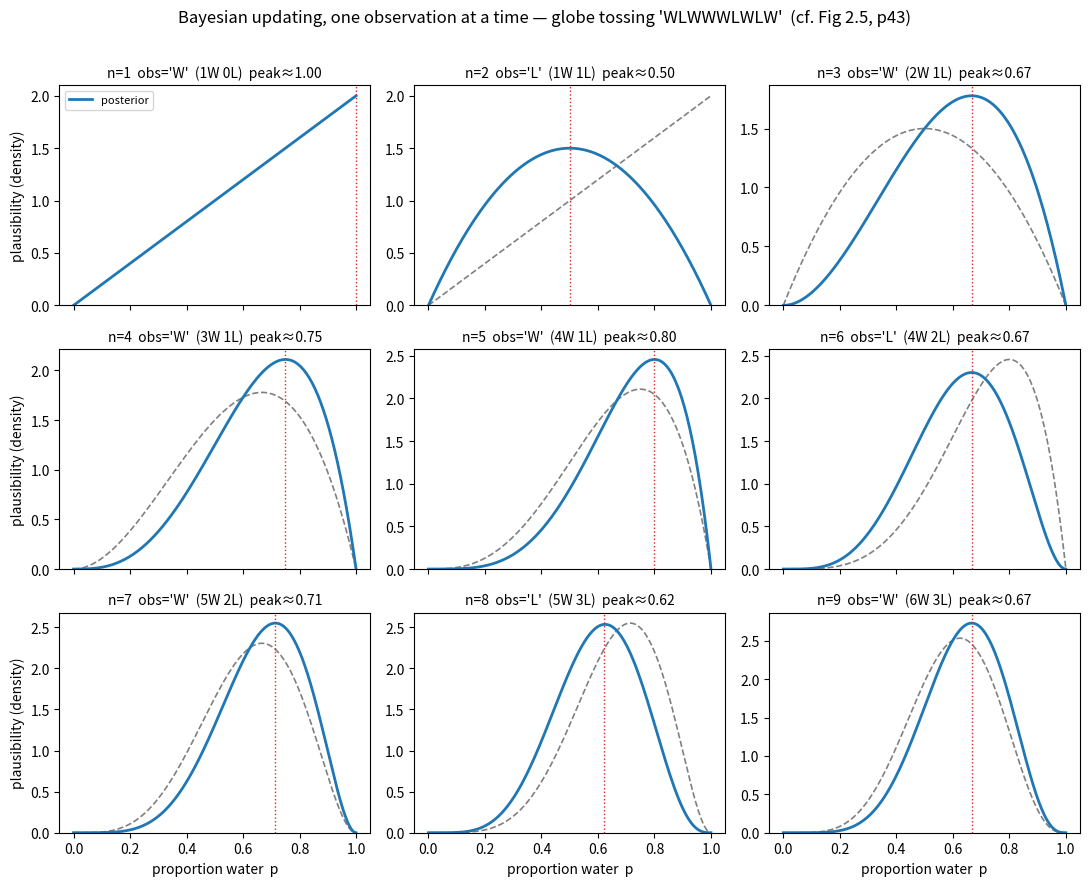

Reproduce this figure in Python. (Note: this script raises an exception after producing the figure.)
"""可视化：globe tossing 的逐次贝叶斯更新（复现书 Figure 2.5, p43）。
每喂入一个观测画一格：虚线=上一步后验，实线=更新后后验。"""
import numpy as np
from scipy.stats import binom
import matplotlib
matplotlib.use("Agg")
import matplotlib.pyplot as plt

data = "WLWWWLWLW"
grid = np.linspace(0, 1, 200)


def density(post):
    """归一化为密度（面积=1），方便看曲线变高变窄。"""
    return post / np.trapezoid(post, grid)


fig, axes = plt.subplots(3, 3, figsize=(11, 9), sharex=True)
post = np.ones_like(grid)                      # 均匀先验
post = post / post.sum()

for i, (obs, ax) in enumerate(zip(data, axes.ravel()), 1):
    prev = post.copy()
    like = grid if obs == "W" else 1 - grid    # 单次似然：W→p，L→1-p
    post = post * like
    post = post / post.sum()

    if i > 1:
        ax.plot(grid, density(prev), "--", color="gray", lw=1.2, label="prior (prev)")
    ax.plot(grid, density(post), "-", color="C0", lw=2, label="posterior")
    peak = grid[np.argmax(post)]
    ax.axvline(peak, color="C3", ls=":", lw=1)
    seen = data[:i]
    ax.set_title(f"n={i}  obs='{obs}'  ({seen.count('W')}W {seen.count('L')}L)  peak≈{peak:.2f}",
                 fontsize=10)
    ax.set_ylim(bottom=0)
    if i == 1:
        ax.legend(fontsize=8, loc="upper left")

for ax in axes[-1]:
    ax.set_xlabel("proportion water  p")
for ax in axes[:, 0]:
    ax.set_ylabel("plausibility (density)")

fig.suptitle("Bayesian updating, one observation at a time — globe tossing 'WLWWWLWLW'  (cf. Fig 2.5, p43)",
             fontsize=12)
fig.tight_layout(rect=[0, 0, 1, 0.97])
out = "materials/figures/2.2_updating.png"
fig.savefig(out, dpi=110)
print("saved:", out)
